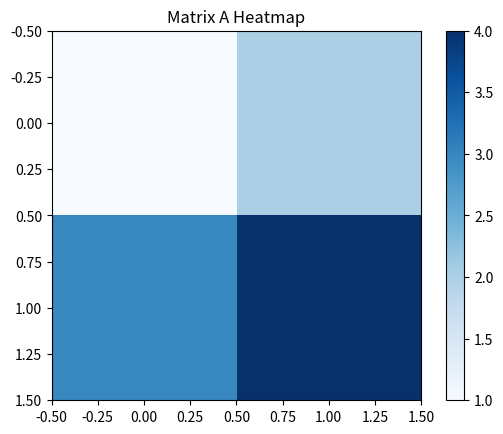

The matplotlib source for this figure:
import numpy as np
import matplotlib.pyplot as plt

# 1. Vector Operations
v1 = np.array([1, 2, 3])
v2 = np.array([4, 5, 6])
print("Vector Dot Product:", np.dot(v1, v2))

# 2. Matrix Operations
A = np.array([[1, 2], [3, 4]])
B = np.array([[5, 6], [7, 8]])
print("Matrix Multiplication:\n", np.matmul(A, B))
print("Transpose of A:\n", A.T)
print("Element-wise Multiplication:\n", A * B)

# 3. Visualization
plt.imshow(A, cmap='Blues')
plt.title("Matrix A Heatmap")
plt.colorbar()
plt.show()
